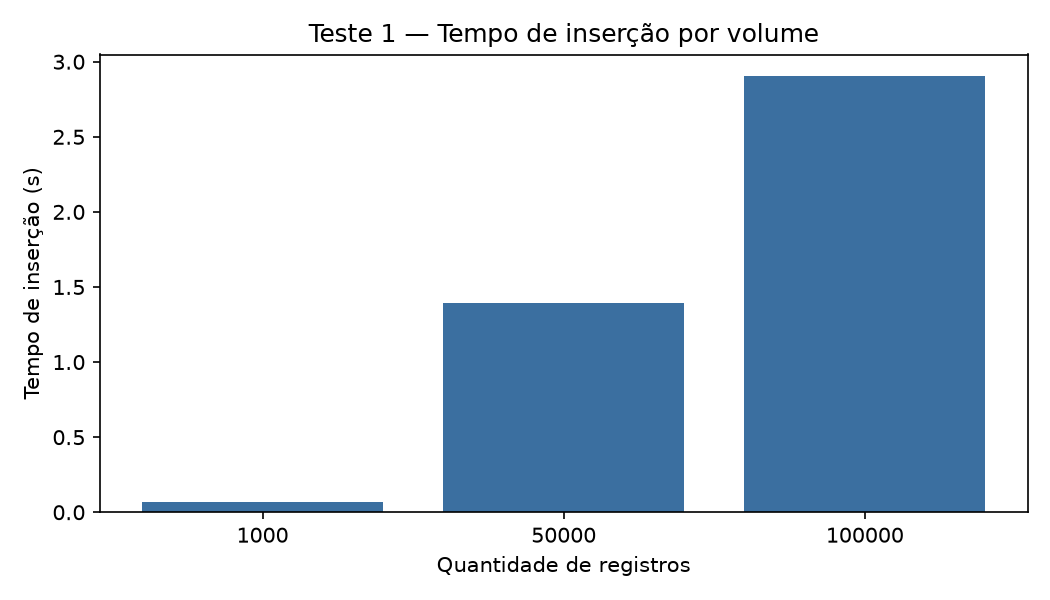

Source data for this figure (header and first rows):
volume_solicitado, total_inserido, tempo_segundos, throughput_docs_por_segundo, tamanho_lote
1000, 1000, 0.07, 14300, 5000
50000, 50000, 1.392, 35929, 5000
100000, 100000, 2.903, 34444, 5000
